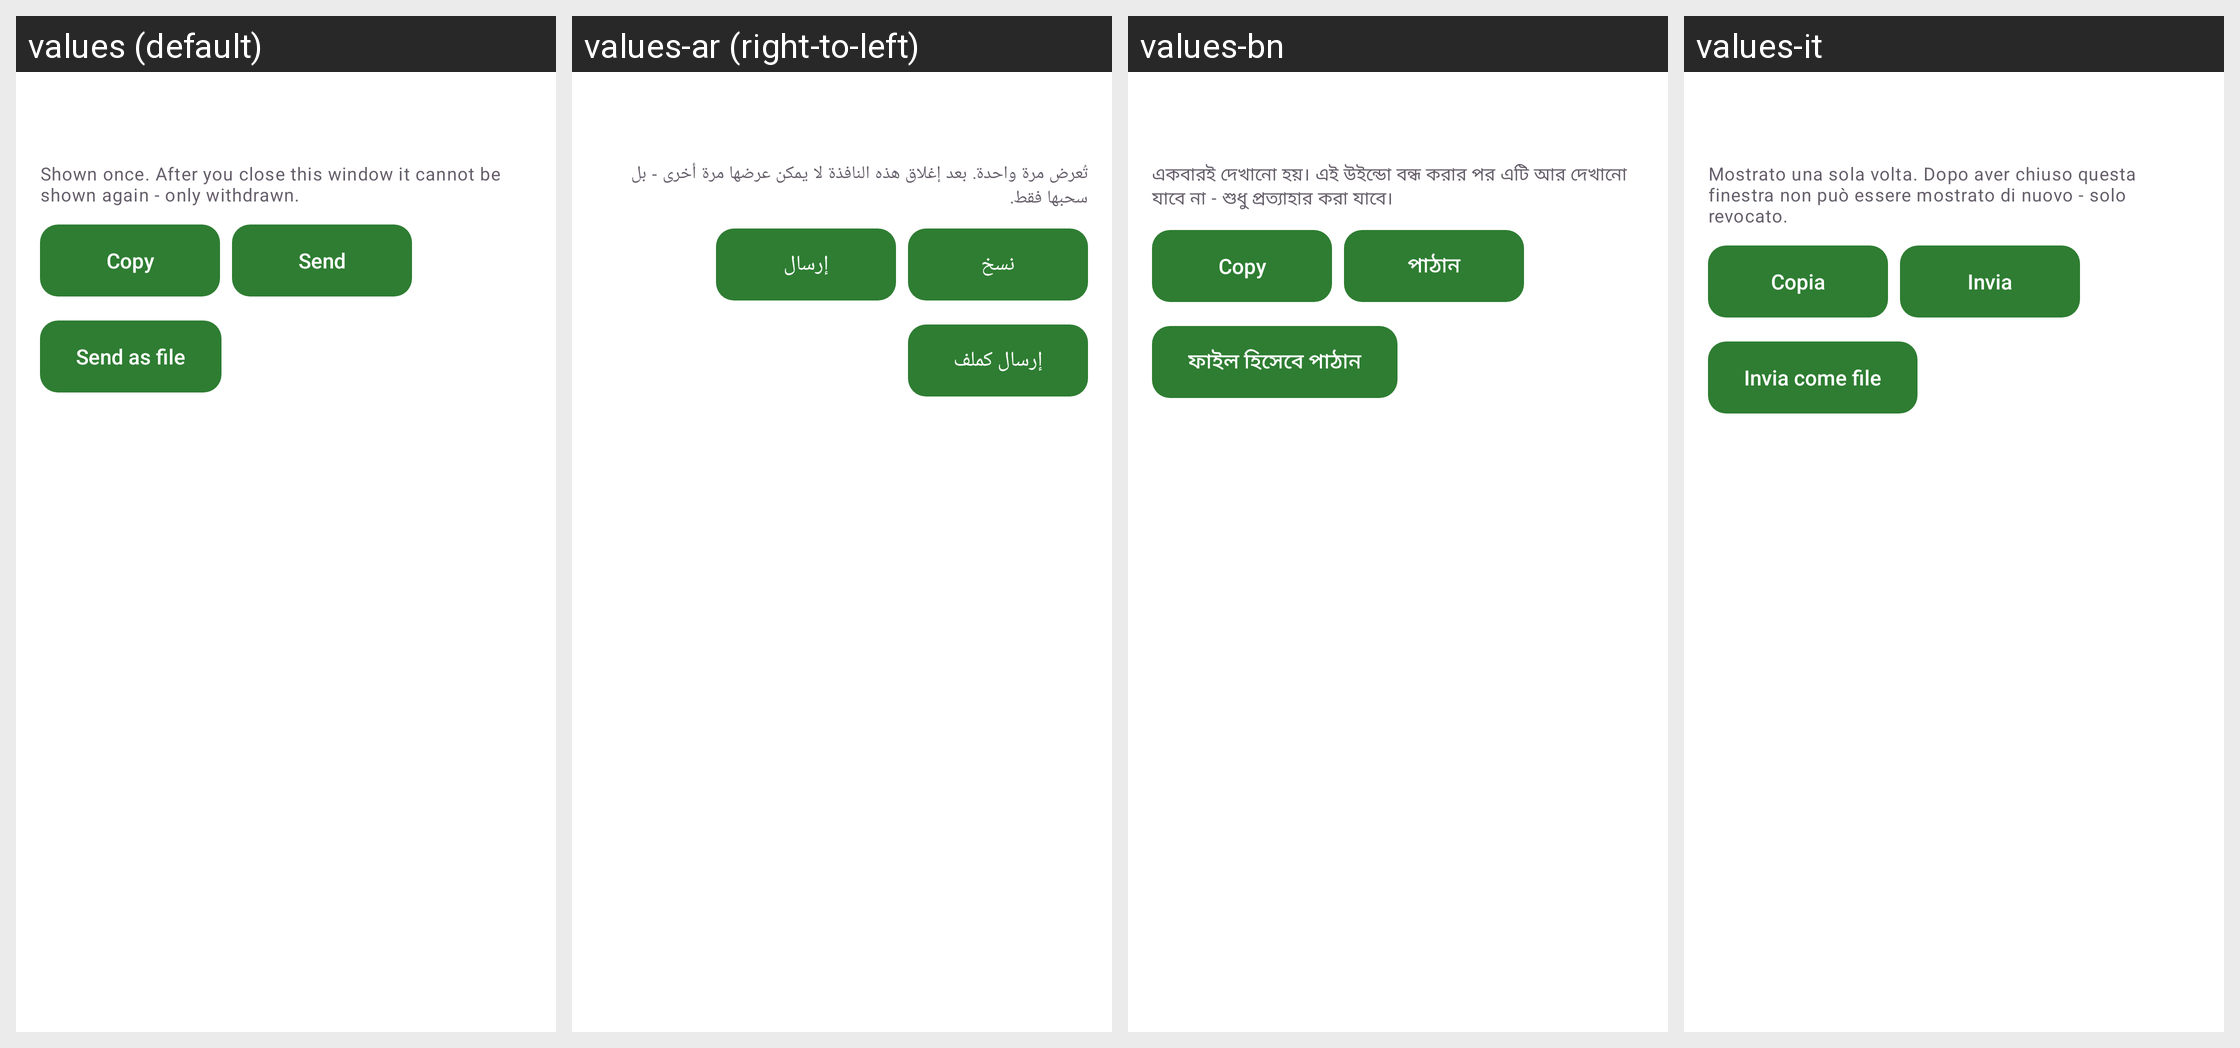

This grid shows one Android layout under several languages. Give, for every string resource on the screen, its name, the default text and each shown locale's text.
Android screen res/layout/dialog_exchange_admin_invitation.xml rendered under 4 locales, left to right: values (default), values-ar (right-to-left), values-bn, values-it. Device: Nexus 5 (rendered at 1080×1920; each locale shown at half size, 540×960, under a caption strip naming it); theme Theme.FastMediaSorter.
Other locales in the repository, not shown: values-de, values-es, values-fr, values-hi, values-pt, values-ru, values-uk, values-ur.
Strings drawn on this screen, with the default value and each locale's value (text and hints the layout hard-codes, and strings that could not be matched under every locale, appear in the picture but are not listed):

exchange_admin_invitation_once_note
  values: Shown once. After you close this window it cannot be shown again - only withdrawn.
  values-ar: تُعرض مرة واحدة. بعد إغلاق هذه النافذة لا يمكن عرضها مرة أخرى - بل سحبها فقط.
  values-bn: একবারই দেখানো হয়। এই উইন্ডো বন্ধ করার পর এটি আর দেখানো যাবে না - শুধু প্রত্যাহার করা যাবে।
  values-it: Mostrato una sola volta. Dopo aver chiuso questa finestra non può essere mostrato di nuovo - solo revocato.

copy
  values: Copy
  values-ar: نسخ
  values-bn: Copy  [not translated; the default value is used]
  values-it: Copia

exchange_admin_send_text
  values: Send
  values-ar: إرسال
  values-bn: পাঠান
  values-it: Invia

exchange_admin_send_file
  values: Send as file
  values-ar: إرسال كملف
  values-bn: ফাইল হিসেবে পাঠান
  values-it: Invia come file
